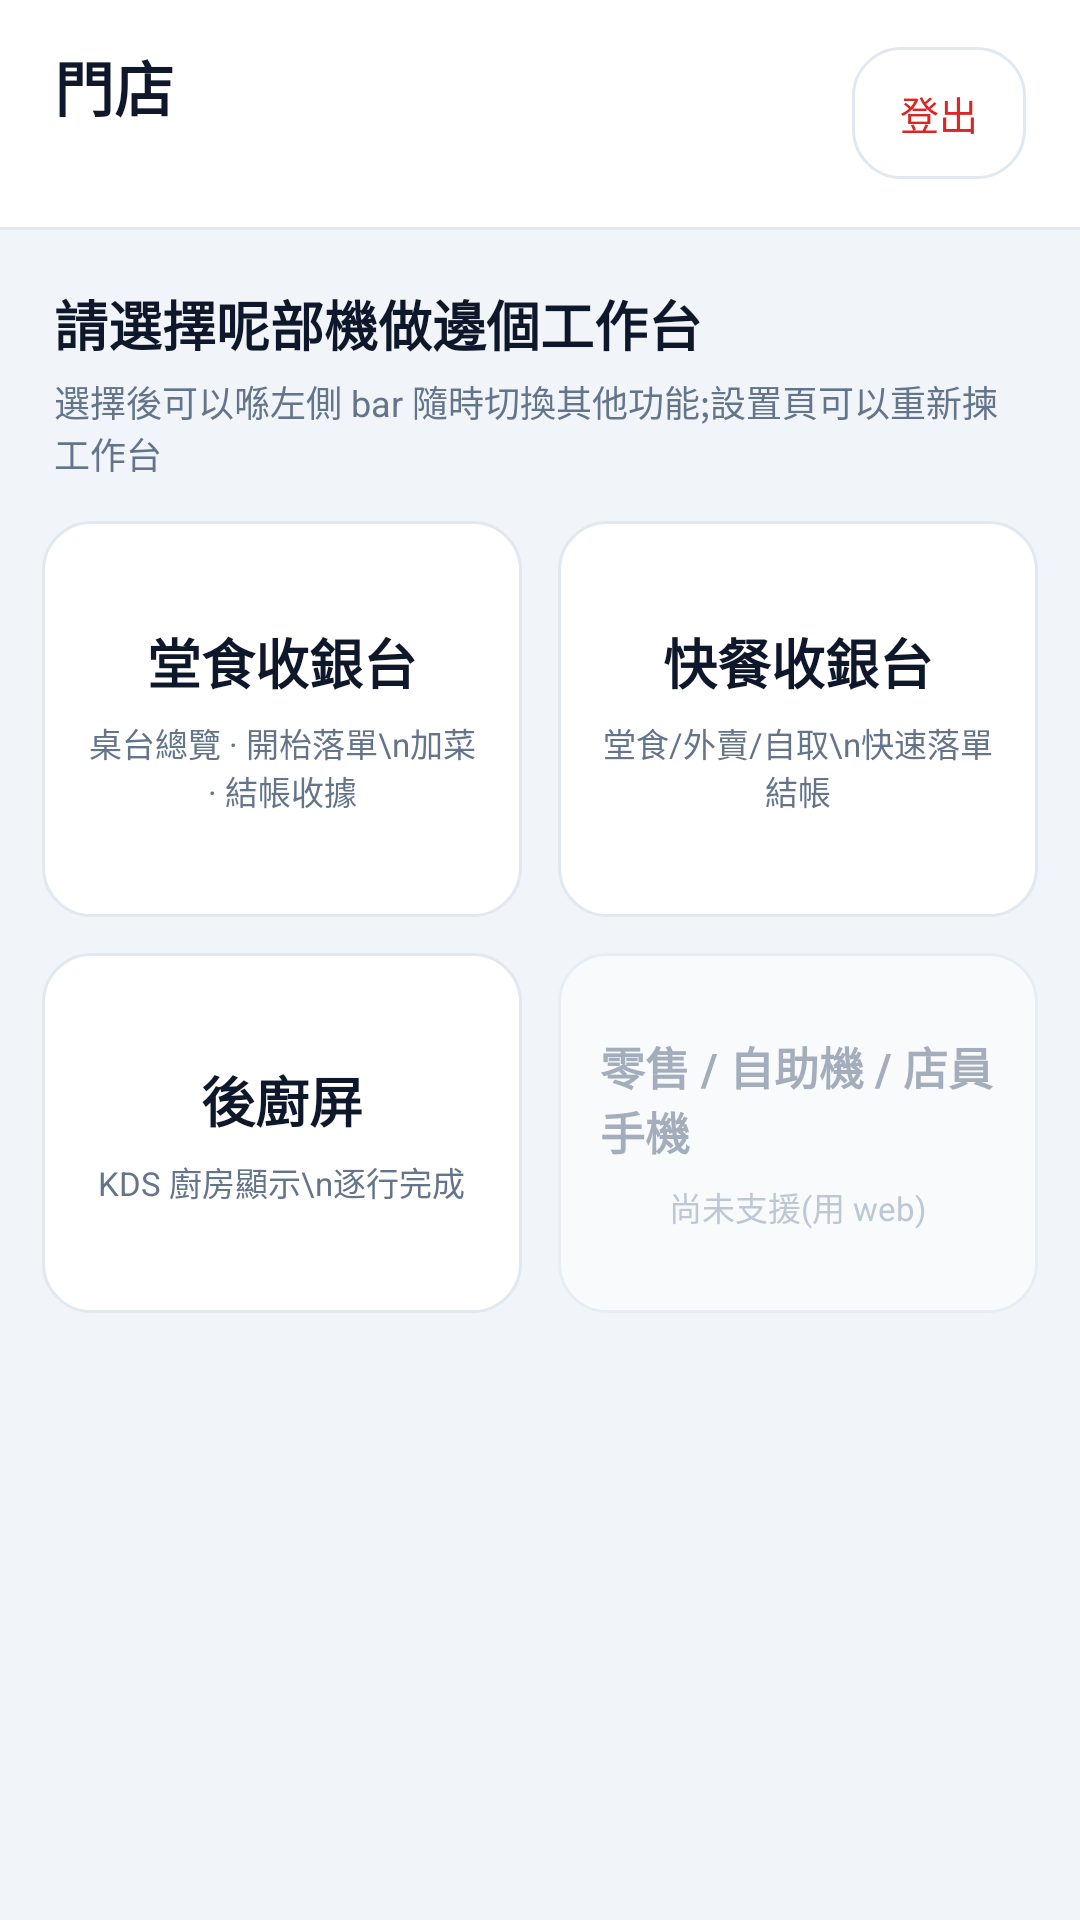

Android layout source for this screen:
<!-- AndroidManifest.xml: application theme Theme.MacauposNative -->
<!-- res/layout/activity_workbench.xml -->
<?xml version="1.0" encoding="utf-8"?>
<LinearLayout xmlns:android="http://schemas.android.com/apk/res/android"
    android:layout_width="match_parent"
    android:layout_height="match_parent"
    android:background="@color/bg_screen"
    android:fitsSystemWindows="true"
    android:orientation="vertical">

    <LinearLayout
        android:layout_width="match_parent"
        android:layout_height="wrap_content"
        android:background="@color/card"
        android:gravity="center_vertical"
        android:orientation="horizontal"
        android:paddingHorizontal="18dp"
        android:paddingVertical="14dp">

        <LinearLayout
            android:layout_width="0dp"
            android:layout_height="wrap_content"
            android:layout_weight="1"
            android:orientation="vertical">

            <TextView
                android:id="@+id/txtStoreName"
                android:layout_width="wrap_content"
                android:layout_height="wrap_content"
                android:text="門店"
                android:textColor="@color/slate_900"
                android:textSize="20sp"
                android:textStyle="bold" />

            <TextView
                android:id="@+id/txtMeta"
                android:layout_width="wrap_content"
                android:layout_height="wrap_content"
                android:layout_marginTop="2dp"
                android:textColor="@color/text_secondary"
                android:textSize="12sp" />
        </LinearLayout>

        <TextView
            android:id="@+id/btnLogout"
            android:layout_width="wrap_content"
            android:layout_height="44dp"
            android:background="@drawable/bg_btn_outline"
            android:gravity="center"
            android:paddingHorizontal="16dp"
            android:text="登出"
            android:textColor="@color/warn_red"
            android:textSize="13sp" />
    </LinearLayout>

    <View
        android:layout_width="match_parent"
        android:layout_height="1dp"
        android:background="@color/card_border" />

    <TextView
        android:layout_width="match_parent"
        android:layout_height="wrap_content"
        android:layout_marginTop="18dp"
        android:paddingHorizontal="18dp"
        android:text="請選擇呢部機做邊個工作台"
        android:textColor="@color/slate_900"
        android:textSize="18sp"
        android:textStyle="bold" />

    <TextView
        android:layout_width="match_parent"
        android:layout_height="wrap_content"
        android:layout_marginTop="4dp"
        android:paddingHorizontal="18dp"
        android:text="選擇後可以喺左側 bar 隨時切換其他功能;設置頁可以重新揀工作台"
        android:textColor="@color/text_secondary"
        android:textSize="12sp" />

    <ScrollView
        android:layout_width="match_parent"
        android:layout_height="0dp"
        android:layout_weight="1">

        <LinearLayout
            android:layout_width="match_parent"
            android:layout_height="wrap_content"
            android:orientation="vertical"
            android:padding="14dp">

            <LinearLayout
                android:layout_width="match_parent"
                android:layout_height="wrap_content"
                android:orientation="horizontal">

                <LinearLayout
                    android:id="@+id/cardDineIn"
                    android:layout_width="0dp"
                    android:layout_height="132dp"
                    android:layout_weight="1"
                    android:background="@drawable/bg_menu_card"
                    android:gravity="center"
                    android:orientation="vertical"
                    android:padding="14dp">

                    <TextView
                        android:layout_width="wrap_content"
                        android:layout_height="wrap_content"
                        android:text="堂食收銀台"
                        android:textColor="@color/slate_900"
                        android:textSize="18sp"
                        android:textStyle="bold" />

                    <TextView
                        android:layout_width="wrap_content"
                        android:layout_height="wrap_content"
                        android:layout_marginTop="6dp"
                        android:gravity="center"
                        android:text="桌台總覽 · 開枱落單\n加菜 · 結帳收據"
                        android:textColor="@color/text_secondary"
                        android:textSize="11sp" />
                </LinearLayout>

                <LinearLayout
                    android:id="@+id/cardQuick"
                    android:layout_width="0dp"
                    android:layout_height="132dp"
                    android:layout_marginStart="12dp"
                    android:layout_weight="1"
                    android:background="@drawable/bg_menu_card"
                    android:gravity="center"
                    android:orientation="vertical"
                    android:padding="14dp">

                    <TextView
                        android:layout_width="wrap_content"
                        android:layout_height="wrap_content"
                        android:text="快餐收銀台"
                        android:textColor="@color/slate_900"
                        android:textSize="18sp"
                        android:textStyle="bold" />

                    <TextView
                        android:layout_width="wrap_content"
                        android:layout_height="wrap_content"
                        android:layout_marginTop="6dp"
                        android:gravity="center"
                        android:text="堂食/外賣/自取\n快速落單結帳"
                        android:textColor="@color/text_secondary"
                        android:textSize="11sp" />
                </LinearLayout>
            </LinearLayout>

            <LinearLayout
                android:layout_width="match_parent"
                android:layout_height="wrap_content"
                android:layout_marginTop="12dp"
                android:orientation="horizontal">

                <LinearLayout
                    android:id="@+id/cardKitchen"
                    android:layout_width="0dp"
                    android:layout_height="120dp"
                    android:layout_weight="1"
                    android:background="@drawable/bg_menu_card"
                    android:gravity="center"
                    android:orientation="vertical"
                    android:padding="14dp">

                    <TextView
                        android:layout_width="wrap_content"
                        android:layout_height="wrap_content"
                        android:text="後廚屏"
                        android:textColor="@color/slate_900"
                        android:textSize="18sp"
                        android:textStyle="bold" />

                    <TextView
                        android:layout_width="wrap_content"
                        android:layout_height="wrap_content"
                        android:layout_marginTop="6dp"
                        android:gravity="center"
                        android:text="KDS 廚房顯示\n逐行完成"
                        android:textColor="@color/text_secondary"
                        android:textSize="11sp" />
                </LinearLayout>

                <LinearLayout
                    android:id="@+id/cardUnsupported"
                    android:layout_width="0dp"
                    android:layout_height="120dp"
                    android:layout_marginStart="12dp"
                    android:layout_weight="1"
                    android:background="@drawable/bg_btn_outline"
                    android:alpha="0.55"
                    android:gravity="center"
                    android:orientation="vertical"
                    android:padding="14dp">

                    <TextView
                        android:layout_width="wrap_content"
                        android:layout_height="wrap_content"
                        android:text="零售 / 自助機 / 店員手機"
                        android:textColor="@color/text_secondary"
                        android:textSize="15sp"
                        android:textStyle="bold" />

                    <TextView
                        android:layout_width="wrap_content"
                        android:layout_height="wrap_content"
                        android:layout_marginTop="6dp"
                        android:gravity="center"
                        android:text="尚未支援(用 web)"
                        android:textColor="@color/text_faint"
                        android:textSize="11sp" />
                </LinearLayout>
            </LinearLayout>
        </LinearLayout>
    </ScrollView>
</LinearLayout>
<!-- resources referenced by this layout -->
<resources>
  <color name="bg_screen">#F1F5F9</color>
  <color name="card">#FFFFFF</color>
  <color name="card_border">#E2E8F0</color>
  <color name="slate_900">#0F172A</color>
  <color name="text_faint">#94A3B8</color>
  <color name="text_secondary">#64748B</color>
  <color name="warn_red">#DC2626</color>
  <!-- drawable bg_btn_outline (drawable) -->
  <?xml version="1.0" encoding="utf-8"?>
  <selector xmlns:android="http://schemas.android.com/apk/res/android">
      <item android:state_pressed="true">
          <shape android:shape="rectangle">
              <solid android:color="@color/chip_bg" />
              <corners android:radius="16dp" />
              <stroke android:width="1dp" android:color="@color/text_faint" />
          </shape>
      </item>
      <item>
          <shape android:shape="rectangle">
              <solid android:color="@color/card" />
              <corners android:radius="16dp" />
              <stroke android:width="1dp" android:color="@color/card_border" />
          </shape>
      </item>
  </selector>
  <!-- drawable bg_menu_card (drawable) -->
  <?xml version="1.0" encoding="utf-8"?>
  <selector xmlns:android="http://schemas.android.com/apk/res/android">
      <item android:state_pressed="true">
          <shape android:shape="rectangle">
              <solid android:color="@color/accent_soft" />
              <corners android:radius="16dp" />
              <stroke android:width="1dp" android:color="@color/accent_border" />
          </shape>
      </item>
      <item>
          <shape android:shape="rectangle">
              <solid android:color="@color/card" />
              <corners android:radius="16dp" />
              <stroke android:width="1dp" android:color="@color/card_border" />
          </shape>
      </item>
  </selector>
  <style name="Theme.MacauposNative" parent="android:Theme.Material.Light.NoActionBar">
          <item name="android:statusBarColor">#F1F5F9</item>
          <item name="android:navigationBarColor">#FFFFFF</item>
          <item name="android:windowBackground">#F1F5F9</item>
          <item name="android:colorAccent">#F97316</item>
          <item name="android:windowLightStatusBar">true</item>
      </style>
  <color name="chip_bg">#F8FAFC</color>
  <color name="accent_soft">#FFEDD5</color>
  <color name="accent_border">#FDBA74</color>
</resources>
